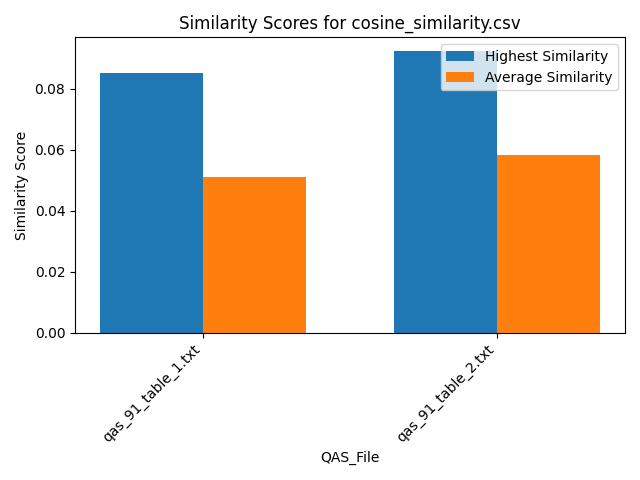

The data file committed next to this chart (first rows):
Similarity, QAS_File, Text_File
0.02982, qas_91_table_1.txt, section_26.txt
0.06455, qas_91_table_1.txt, section_29.txt
0.04786, qas_91_table_1.txt, section_7.txt
0.04305, qas_91_table_1.txt, section_19.txt
0.06167, qas_91_table_1.txt, section_2.txt
0.04165, qas_91_table_1.txt, section_30.txt
0.05266, qas_91_table_1.txt, section_21.txt
0.05091, qas_91_table_1.txt, section_24.txt
0.06054, qas_91_table_1.txt, section_23.txt
0.05834, qas_91_table_1.txt, section_31.txt
0.03085, qas_91_table_1.txt, section_16.txt
0.03061, qas_91_table_1.txt, section_27.txt
0.04159, qas_91_table_1.txt, section_12.txt
0.04373, qas_91_table_1.txt, section_18.txt
0.04038, qas_91_table_1.txt, section_25.txt
0.04153, qas_91_table_1.txt, section_6.txt
0.05628, qas_91_table_1.txt, section_5.txt
0.0563, qas_91_table_1.txt, section_33.txt
0.05703, qas_91_table_1.txt, section_11.txt
0.05921, qas_91_table_1.txt, section_14.txt
0.03288, qas_91_table_1.txt, section_10.txt
0.05126, qas_91_table_1.txt, section_35.txt
0.06077, qas_91_table_1.txt, section_9.txt
0.06214, qas_91_table_1.txt, section_20.txt
0.06403, qas_91_table_1.txt, section_17.txt
0.06192, qas_91_table_1.txt, section_22.txt
0.05428, qas_91_table_1.txt, section_1.txt
0.05629, qas_91_table_1.txt, section_15.txt
0.03125, qas_91_table_1.txt, section_4.txt
0.08522, qas_91_table_1.txt, section_13.txt
0.06091, qas_91_table_1.txt, section_32.txt
0.03346, qas_91_table_1.txt, section_34.txt
0.04318, qas_91_table_1.txt, section_8.txt
0.06284, qas_91_table_1.txt, section_28.txt
0.05388, qas_91_table_1.txt, section_3.txt
0.04343, qas_91_table_2.txt, section_26.txt
0.07542, qas_91_table_2.txt, section_29.txt
0.05404, qas_91_table_2.txt, section_7.txt
0.05278, qas_91_table_2.txt, section_19.txt
0.0604, qas_91_table_2.txt, section_2.txt
0.04939, qas_91_table_2.txt, section_30.txt
0.06283, qas_91_table_2.txt, section_21.txt
0.05941, qas_91_table_2.txt, section_24.txt
0.06587, qas_91_table_2.txt, section_23.txt
0.06602, qas_91_table_2.txt, section_31.txt
0.04223, qas_91_table_2.txt, section_16.txt
0.05238, qas_91_table_2.txt, section_27.txt
0.05021, qas_91_table_2.txt, section_12.txt
0.05334, qas_91_table_2.txt, section_18.txt
0.04788, qas_91_table_2.txt, section_25.txt
0.05347, qas_91_table_2.txt, section_6.txt
0.06294, qas_91_table_2.txt, section_5.txt
0.06556, qas_91_table_2.txt, section_33.txt
0.06544, qas_91_table_2.txt, section_11.txt
0.06762, qas_91_table_2.txt, section_14.txt
0.05159, qas_91_table_2.txt, section_10.txt
0.05856, qas_91_table_2.txt, section_35.txt
0.05975, qas_91_table_2.txt, section_9.txt
0.0678, qas_91_table_2.txt, section_20.txt
0.0678, qas_91_table_2.txt, section_17.txt
... 10 more rows
